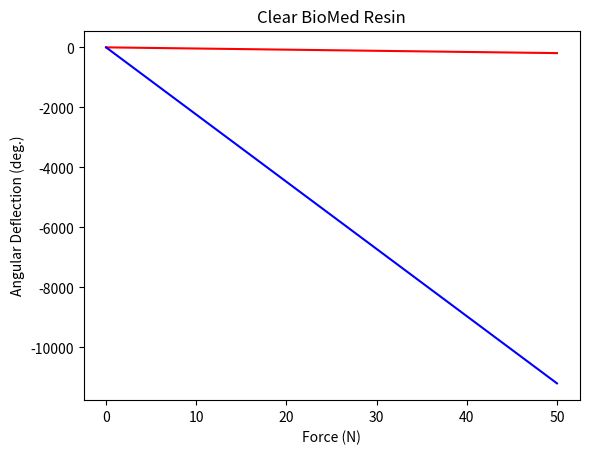

This figure's Python source:
import numpy as np
import pandas as pd
import matplotlib.pyplot as plt

'''
Solid mechanics calculations for trocar prototypes.
'''

# Calculate the deflection and elastic curve for cantilevered beam due to a force P on the end (Hibbeler solids 10th ed., p. 815, first diagram from the top)
def force_deflect(I, L, P, E):
    """
    Calculate the deflection and elastic curve for a cantilevered beam due to a force P on the end.

    Parameters:
    I (float): Moment of inertia of the section.
    L (float): Length of the beam.
    P (float): Force applied on the end of the beam.
    E (float): Modulus of elasticity of the material.
    x (float): Distance from the fixed end.

    Returns:
    tuple: Maximum deflection angle, maximum deflection, deflection at distance x.
    """
    
    v_max = (-P * L**3) / (3*E*I)
    
    theta_max_deg = (- P * L**2) / (2*E*I) * (180 * np.pi)

    df = pd.DataFrame({
        'Force (N)': forces,
        'Displacement (cm)': v_max*100,
        'Angular Deflection (deg.)': theta_max_deg
    })

    return df

# Calculate the deflection and elastic curve for cantilevered beam due to couple moment M_0 on the end (Hibbeler solids 10th ed., p. 815, fourth diagram from the top)
def moment_deflect(I, L, E, M_0):
    """
    Calculate the deflection and elastic curve for a cantilevered beam due to a couple moment M_0 on the end.

    Parameters:
    I (float): Moment of inertia of the section.
    L (float): Length of the beam.
    E (float): Modulus of elasticity of the material.
    M_0 (float): Couple moment on the end of the beam.
    x (float): Distance from the fixed end.

    Returns:
    tuple: Maximum deflection angle, maximum deflection, deflection at distance x.
    """
    
    theta_max = (M_0*L) / (E*I)

    v_max = (M_0 * L**2) / (2*E*I)

    return v_max, theta_max

def plot(df, title):
    plt.plot(df.iloc[:, 0], df.iloc[:, 1], 'r')
    plt.xlabel(df.columns[0])
    plt.ylabel(df.columns[1])
    plt.title(title)
    plt.show()
    plt.savefig(title.lower().replace(" ", "_")+'_disp.png', dpi=1000)

    plt.plot(df.iloc[:, 0], df.iloc[:, 2], 'b')
    plt.xlabel(df.columns[0])
    plt.ylabel(df.columns[2])
    plt.title(title)
    plt.show()
    plt.savefig(title.lower().replace(" ", "_")+'_ang_disp.png', dpi=1000)

# Young's Moduli
clear_young = 2080 * 1000000
durable_young = 994 * 1000000
white_young = 2020.16 * 1000000

# Moment of inertia calculations assuming tubular circular area
d_mm_outer = 4.5 # For the double balloon
d_mm_inner = 3.5 # For the double balloon

d_m_outer = d_mm_outer / 1000
d_m_inner = d_mm_inner / 1000

I = np.pi*(d_m_outer**4 - d_m_inner**4) / 64 # I_x = I_y = I

L_mm = 145 # For the double balloon
L = L_mm / 1000
    
forces = np.linspace(0, 50, 10000)

clear_biomed = force_deflect(I=I, L=L, P=forces, E=clear_young)
clear_biomed.to_csv('clear_biomed.csv', index=False)

durable_biomed = force_deflect(I=I, L=L, P=forces, E=durable_young)
durable_biomed.to_csv('durable_biomed.csv', index=False)

white_biomed = force_deflect(I=I, L=L, P=forces, E=white_young)
white_biomed.to_csv('white_biomed.csv', index=False)

plot(clear_biomed, title='Clear BioMed Resin')